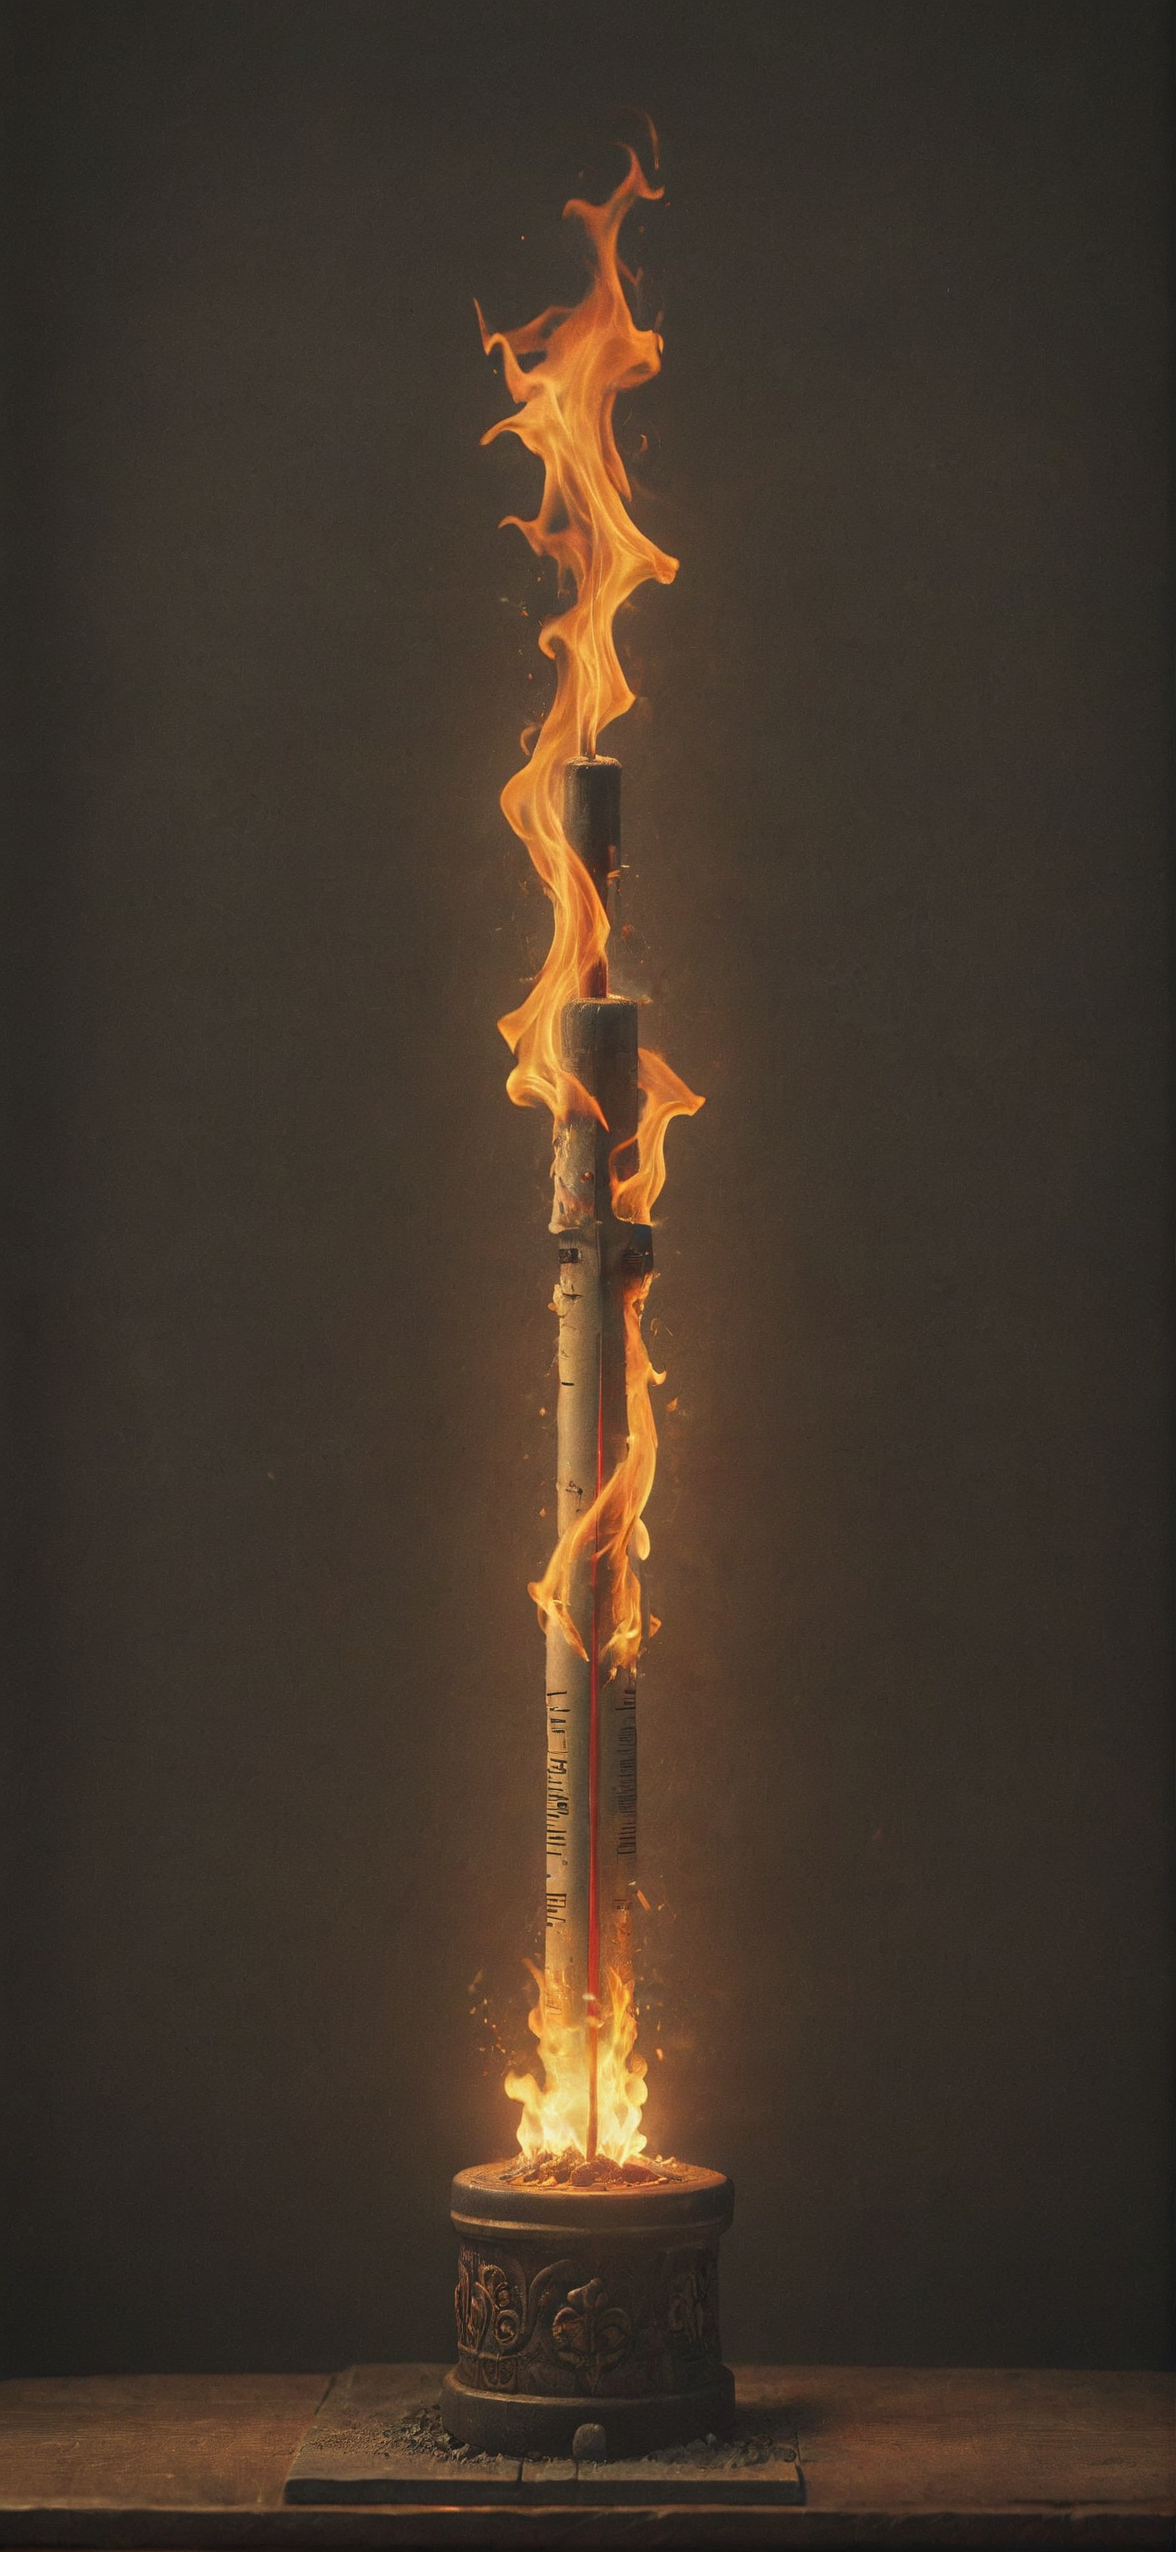
Generation parameters embedded in this image by AUTOMATIC1111 Stable Diffusion web UI or a fork of it (Forge, ...) (PNG 'parameters' text chunk):
Retro arcade style Downtempo chillout minimalist desktop wallpaper, small centered composition, product shot, plain background, wallpaper art, in the center is an image of a Tiki Enthralling "The Thermometer of Flame", in focus, Selective focus, tiny, product photo, drab, pure, fine artistic composition, perfect composition, cinematic perfect intricate stunning fine detail, inspired, magical atmosphere . 8-bit, pixelated, vibrant, classic video game, old school gaming, reminiscent of 80s and 90s arcade games
Negative prompt: modern, ultra-high resolution, photorealistic, 3D, bokeh, blurry, blur, (cluttered background:1.3), ornate, complicated, highly detailed, cluttered, disordered, messy, noisy, maximalism, painting, abstract, camera, anime, cartoon, sketch, 3d, render, illustration, 
Steps: 25, Sampler: DPM++ 2M, Schedule type: Karras, CFG scale: 2, Seed: 2710592767, Size: 1179x2556, Model hash: 51ffe3bb1b, Model: mangledMergeXL_v11Dark, Hypertile U-Net: True, Hypertile VAE: True, Style Selector Enabled: True, Style Selector Randomize: True, Style Selector Style: Retro Arcade, Version: v1.9.4